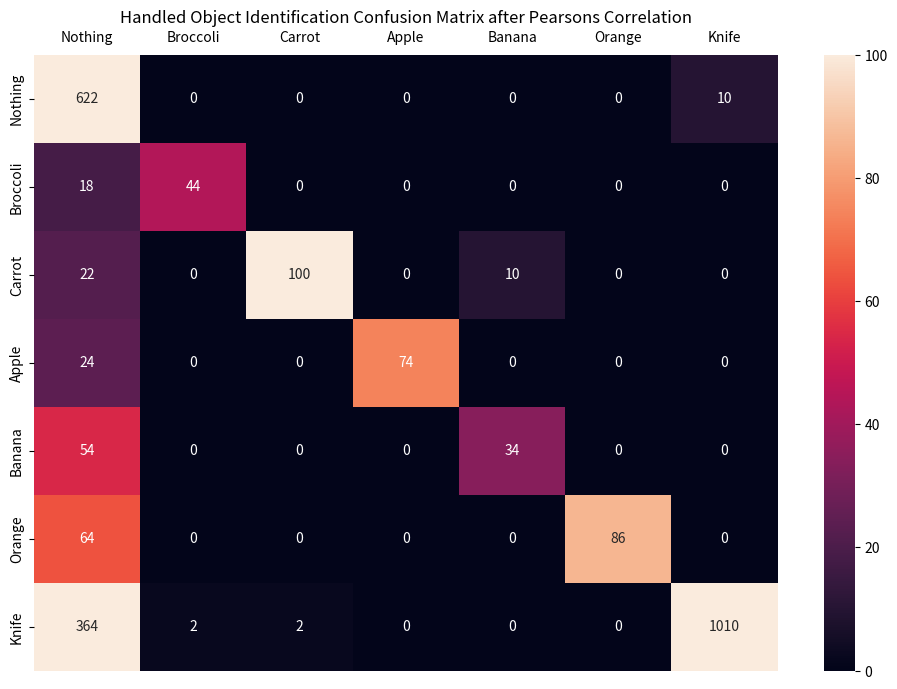
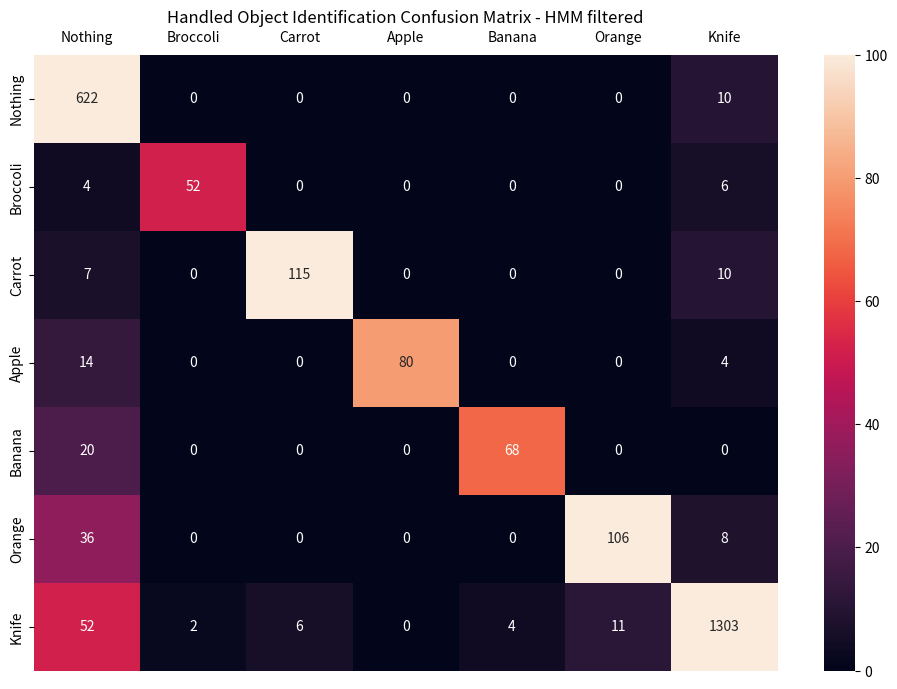

Generate these figures, in order, with matplotlib:
import matplotlib.pyplot as plt
import numpy as np
import seaborn as sns

#Extracted from matlab code
batch1_before_markov = [
    [379, 0, 0, 0, 0, 0, 5],
    [9, 22, 0, 0, 0, 0, 0],
    [15, 0, 54, 0, 9, 0, 0],
    [12, 0, 0, 37, 0, 0, 0],
    [27, 0, 0, 0, 17, 0, 0],
    [44, 0, 0, 0, 0, 43, 0],
   [202, 1, 1, 0, 0, 0, 609]
]

batch1_after_markov = [
    [379, 0, 0, 0, 0, 0, 5],
    [2, 26, 0, 0, 0, 0, 3],
    [3, 0, 65, 0, 0, 0, 10],
    [7, 0, 0, 40, 0, 0, 2],
    [10, 0, 0, 0, 34, 0, 0],
    [30, 0, 0, 0, 0, 57, 0],
    [30, 1, 0, 0, 2, 11, 769]
]

batch2_before_markov = [
    [243, 0, 0, 0, 0, 0, 5],
    [9, 22, 0, 0, 0, 0, 0],
    [7, 0, 46, 0, 1, 0, 0],
    [12, 0, 0, 37, 0, 0, 0],
    [27, 0, 0, 0, 17, 0, 0],
    [20, 0, 0, 0, 0, 43, 0],
    [162, 1, 1, 0, 0, 0, 401]
]

batch2_after_markov = [
    [243, 0, 0, 0, 0, 0, 5],
    [2, 26, 0, 0, 0, 0, 3],
    [4, 0, 50, 0, 0, 0, 0],
    [7, 0, 0, 40, 0, 0, 2],
    [10, 0, 0, 0, 34, 0, 0],
    [6, 0, 0, 0, 0, 49, 8],
    [22, 1, 6, 0, 2, 0, 534]
]

before_markov = np.add(np.array(batch1_before_markov), np.array(batch2_before_markov))
after_markov = np.add(np.array(batch1_after_markov), np.array(batch2_after_markov))





#confusion_matrix_before = [
#[1, 2, 3, 4, 5, 6, 7],
#[1, 2, 3, 4, 5, 6, 7],
#[1, 2, 3, 4, 5, 6, 7],
#[1, 2, 3, 4, 5, 6, 7],
#[1, 2, 3, 4, 5, 6, 7],
#[1, 2, 3, 4, 5, 6, 7],
#[1, 2, 3, 4, 5, 6, 7]
#]
#print(confusion_matrix)

labels = ["Nothing", "Broccoli", "Carrot", "Apple", "Banana", "Orange", "Knife"]
plt.figure(figsize=(12, 8))
plt.title("Handled Object Identification Confusion Matrix after Pearsons Correlation")
sns.heatmap(before_markov, fmt = "d", vmax = 100, annot = True, xticklabels = labels, yticklabels = labels)
plt.tick_params(axis='both', which='major', labelsize=10, labelbottom=False, bottom=False, top=False, labeltop=True)
plt.show()




#confusion_matrix = [
#[1, 2, 3, 4, 5, 6, 7],
#[1, 2, 3, 4, 5, 6, 7],
#[1, 2, 3, 4, 5, 6, 7],
#[1, 2, 3, 4, 5, 6, 7],
#[1, 2, 3, 4, 5, 6, 7],
#[1, 2, 3, 4, 5, 6, 7],
#[1, 2, 3, 4, 5, 6, 7]
#]
#print(confusion_matrix)


labels = ["Nothing", "Broccoli", "Carrot", "Apple", "Banana", "Orange", "Knife"]
plt.figure(figsize=(12, 8))
plt.title("Handled Object Identification Confusion Matrix - HMM filtered")
sns.heatmap(after_markov, fmt = "d", vmax = 100, annot = True, xticklabels = labels, yticklabels = labels)
plt.tick_params(axis='both', which='major', labelsize=10, labelbottom=False, bottom=False, top=False, labeltop=True)
plt.show()
